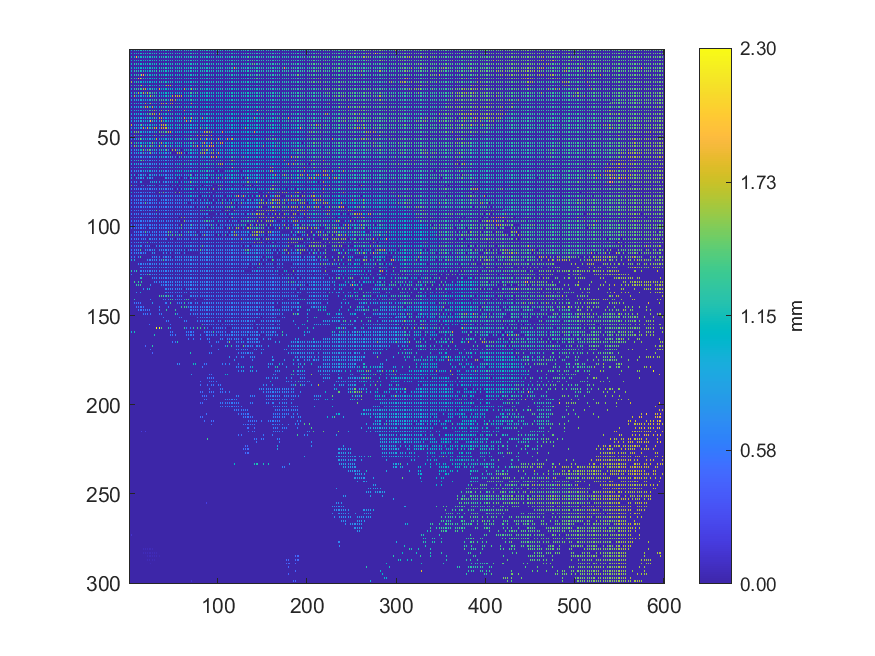

The table this chart was drawn from, first rows:
1.13574, 0, 1.13544, 0, 1.13907, 0, 1.14007, 0, 1.14466, 0, 1.14666, 0, 1.14786, 0, 1.15073, 0, 1.15354, 0, 1.15513, 0, 1.15806, 0, 1.16099, 0
0, 0, 0, 0, 0, 0, 0, 0, 0, 0, 0, 0, 0, 0, 0, 0, 0, 0, 0, 0, 0, 0, 0, 0
1.14, 0, 1.136, 0, 1.133, 0, 1.135, 0, 1.138, 0, 1.141, 0, 1.143, 0, 1.146, 0, 1.149, 0, 1.151, 0, 1.155, 0, 1.156, 0
0, 0, 0, 0, 0, 0, 0, 0, 0, 0, 0, 0, 0, 0, 0, 0, 0, 0, 0, 0, 0, 0, 0, 0
1.124, 0, 1.125, 0, 1.925, 0, 1.133, 0, 1.943, 0, 1.137, 0, 1.137, 0, 1.138, 0, 1.143, 0, 1.144, 0, 1.161, 0, 1.15, 0
0, 0, 0, 0, 0, 0, 0, 0, 0, 0, 0, 0, 0, 0, 0, 0, 0, 0, 0, 0, 0, 0, 0, 0
1.157, 0, 1.117, 0, 1.12, 0, 1.12, 0, 1.125, 0, 1.126, 0, 1.128, 0, 1.13, 0, 1.136, 0, 1.136, 0, 1.14, 0, 1.142, 0
0, 0, 0, 0, 0, 0, 0, 0, 0, 0, 0, 0, 0, 0, 0, 0, 0, 0, 0, 0, 0, 0, 0, 0
1.282, 0, 1.109, 0, 1.109, 0, 1.216, 0, 1.226, 0, 1.117, 0, 1.119, 0, 1.122, 0, 1.126, 0, 1.129, 0, 1.131, 0, 1.136, 0
0, 0, 0, 0, 0, 0, 0, 0, 0, 0, 0, 0, 0, 0, 0, 0, 0, 0, 0, 0, 0, 0, 0, 0
1.331, 0, 1.123, 0, 1.107, 0, 1.105, 0, 1.109, 0, 1.107, 0, 1.109, 0, 1.113, 0, 1.117, 0, 1.122, 0, 1.123, 0, 1.124, 0
0, 0, 0, 0, 0, 0, 0, 0, 0, 0, 0, 0, 0, 0, 0, 0, 0, 0, 0, 0, 0, 0, 0, 0
1.131, 0, 1.137, 0, 1.123, 0, 1.232, 0, 1.23, 0, 1.159, 0, 1.219, 0, 1.102, 0, 1.217, 0, 1.11, 0, 1.111, 0, 1.11, 0
0, 0, 0, 0, 0, 0, 0, 0, 0, 0, 0, 0, 0, 0, 0, 0, 0, 0, 0, 0, 0, 0, 0, 0
1.07, 0, 1.082, 0, 1.196, 0, 1.199, 0, 1.21, 0, 1.236, 0, 1.086, 0, 1.923, 0, 1.922, 0, 1.109, 0, 1.295, 0, 1.09, 0
0, 0, 0, 0, 0, 0, 0, 0, 0, 0, 0, 0, 0, 0, 0, 0, 0, 0, 0, 0, 0, 0, 0, 0
1.281, 0, 1.284, 0, 1.09, 0, 1.253, 0, 1.15, 0, 1.893, 0, 1.893, 0, 1.347, 0, 1.319, 0, 1.099, 0, 1.077, 0, 1.097, 0
0, 0, 0, 0, 0, 0, 0, 0, 0, 0, 0, 0, 0, 0, 0, 0, 0, 0, 0, 0, 0, 0, 0, 0
1.327, 0, 1.635, 0, 1.264, 0, 1.05, 0, 1.278, 0, 1.14, 0, 1.14, 0, 1.059, 0, 1.065, 0, 1.066, 0, 1.072, 0, 1.073, 0
0, 0, 0, 0, 0, 0, 0, 0, 0, 0, 0, 0, 0, 0, 0, 0, 0, 0, 0, 0, 0, 0, 0, 0
1.644, 0, 1.278, 0, 1.021, 0, 1.304, 0, 1.034, 0, 1.319, 0, 1.309, 0, 1.785, 0, 1.153, 0, 1.052, 0, 1.059, 0, 1.399, 0
0, 0, 0, 0, 0, 0, 0, 0, 0, 0, 0, 0, 0, 0, 0, 0, 0, 0, 0, 0, 0, 0, 0, 0
1.007, 0, 1.01, 0, 1.636, 0, 1.26, 0, 1.285, 0, 1.282, 0, 1.275, 0, 1.211, 0, 1.665, 0, 1.683, 0, 1.043, 0, 1.048, 0
0, 0, 0, 0, 0, 0, 0, 0, 0, 0, 0, 0, 0, 0, 0, 0, 0, 0, 0, 0, 0, 0, 0, 0
1.641, 0, 1.001, 0, 1.647, 0, 1.301, 0, 1.006, 0, 1.653, 0, 1.039, 0, 1.246, 0, 1.742, 0, 1.285, 0, 1.673, 0, 1.309, 0
0, 0, 0, 0, 0, 0, 0, 0, 0, 0, 0, 0, 0, 0, 0, 0, 0, 0, 0, 0, 0, 0, 0, 0
0.9882, 0, 0.9889, 0, 1.631, 0, 1.653, 0, 0.9964, 0, 1.002, 0, 1.002, 0, 1.003, 0, 1.006, 0, 1.047, 0, 1.331, 0, 1.046, 0
0, 0, 0, 0, 0, 0, 0, 0, 0, 0, 0, 0, 0, 0, 0, 0, 0, 0, 0, 0, 0, 0, 0, 0
1.057, 0, 0.9813, 0, 0.9877, 0, 0.986, 0, 0.9881, 0, 0.9928, 0, 0.995, 0, 0.997, 0, 0.9991, 0, 1, 0, 1.002, 0, 1.005, 0
0, 0, 0, 0, 0, 0, 0, 0, 0, 0, 0, 0, 0, 0, 0, 0, 0, 0, 0, 0, 0, 0, 0, 0
1.631, 0, 0.97, 0, 1.208, 0, 1.209, 0, 0.9986, 0, 0.9911, 0, 0.9841, 0, 0.991, 0, 0.9942, 0, 1.732, 0, 1.075, 0, 1.005, 0
0, 0, 0, 0, 0, 0, 0, 0, 0, 0, 0, 0, 0, 0, 0, 0, 0, 0, 0, 0, 0, 0, 0, 0
0.9807, 0, 0.9831, 0, 1.002, 0, 0.9771, 0, 0.9715, 0, 0.9783, 0, 0.9774, 0, 1.134, 0, 1.273, 0, 1.672, 0, 1.672, 0, 1.184, 0
0, 0, 0, 0, 0, 0, 0, 0, 0, 0, 0, 0, 0, 0, 0, 0, 0, 0, 0, 0, 0, 0, 0, 0
1.007, 0, 1.024, 0, 1.037, 0, 0.9903, 0, 1.019, 0, 1.022, 0, 1.023, 0, 1.072, 0, 1.127, 0, 1.008, 0, 0.9923, 0, 1.375, 0
0, 0, 0, 0, 0, 0, 0, 0, 0, 0, 0, 0, 0, 0, 0, 0, 0, 0, 0, 0, 0, 0, 0, 0
1.026, 0, 0.9893, 0, 1.011, 0, 0.9923, 0, 1.022, 0, 1.01, 0, 1.026, 0, 1.012, 0, 0.9837, 0, 1.058, 0, 1.341, 0, 1.34, 0
0, 0, 0, 0, 0, 0, 0, 0, 0, 0, 0, 0, 0, 0, 0, 0, 0, 0, 0, 0, 0, 0, 0, 0
0.9175, 0, 0.9178, 0, 0.987, 0, 0.9904, 0, 0.9218, 0, 0.994, 0, 0.9949, 0, 1.006, 0, 0.9983, 0, 0.9547, 0, 1.237, 0, 0.9635, 0
0, 0, 0, 0, 0, 0, 0, 0, 0, 0, 0, 0, 0, 0, 0, 0, 0, 0, 0, 0, 0, 0, 0, 0
0.911, 0, 0.9699, 0, 0.9083, 0, 0.9121, 0, 0.9162, 0, 0.9177, 0, 1.136, 0, 0.9327, 0, 0.939, 0, 1.054, 0, 1.117, 0, 0.9476, 0
0, 0, 0, 0, 0, 0, 0, 0, 0, 0, 0, 0, 0, 0, 0, 0, 0, 0, 0, 0, 0, 0, 0, 0
1.686, 0, 1.711, 0, 1.106, 0, 0.9082, 0, 0.9393, 0, 0.912, 0, 0.94, 0, 1.493, 0, 1.05, 0, 0.9745, 0, 0.9329, 0, 1.122, 0
0, 0, 0, 0, 0, 0, 0, 0, 0, 0, 0, 0, 0, 0, 0, 0, 0, 0, 0, 0, 0, 0, 0, 0
0.8804, 0, 0.8816, 0, 0.9005, 0, 0.8972, 0, 1.009, 0, 1.01, 0, 0.9129, 0, 0.9269, 0, 1.742, 0, 0.9447, 0, 1.768, 0, 0.9971, 0
0, 0, 0, 0, 0, 0, 0, 0, 0, 0, 0, 0, 0, 0, 0, 0, 0, 0, 0, 0, 0, 0, 0, 0
0.9512, 0, 1.054, 0, 1.447, 0, 1.484, 0, 1.441, 0, 1.469, 0, 1.002, 0, 0.9917, 0, 1.004, 0, 0.9851, 0, 1.012, 0, 0.9358, 0
0, 0, 0, 0, 0, 0, 0, 0, 0, 0, 0, 0, 0, 0, 0, 0, 0, 0, 0, 0, 0, 0, 0, 0
1.02, 0, 0.9886, 0, 0.8737, 0, 1.634, 0, 0.9809, 0, 1.181, 0, 1.191, 0, 1.194, 0, 0.8731, 0, 1.062, 0, 1.021, 0, 0.9084, 0
0, 0, 0, 0, 0, 0, 0, 0, 0, 0, 0, 0, 0, 0, 0, 0, 0, 0, 0, 0, 0, 0, 0, 0
0.9315, 0, 0.8326, 0, 0.9106, 0, 0.9145, 0, 0.8593, 0, 1.193, 0, 1.551, 0, 1.054, 0, 1.001, 0, 1.062, 0, 1.05, 0, 0.9438, 0
0, 0, 0, 0, 0, 0, 0, 0, 0, 0, 0, 0, 0, 0, 0, 0, 0, 0, 0, 0, 0, 0, 0, 0
1.548, 0, 1.553, 0, 1.319, 0, 1.043, 0, 1.341, 0, 1.036, 0, 0.9819, 0, 1.032, 0, 1.047, 0, 1.047, 0, 1.108, 0, 1.056, 0
0, 0, 0, 0, 0, 0, 0, 0, 0, 0, 0, 0, 0, 0, 0, 0, 0, 0, 0, 0, 0, 0, 0, 0
0.9326, 0, 0.7832, 0, 1.355, 0, 1.6, 0, 1.357, 0, 1.001, 0, 1.001, 0, 1.531, 0, 1.088, 0, 1.476, 0, 1.112, 0, 0.8459, 0
0, 0, 0, 0, 0, 0, 0, 0, 0, 0, 0, 0, 0, 0, 0, 0, 0, 0, 0, 0, 0, 0, 0, 0
0.7736, 0, 0.7742, 0, 0.9507, 0, 0.7746, 0, 0.7732, 0, 1.048, 0, 1.083, 0, 1.096, 0, 1.584, 0, 0.7878, 0, 1.457, 0, 1.448, 0
0, 0, 0, 0, 0, 0, 0, 0, 0, 0, 0, 0, 0, 0, 0, 0, 0, 0, 0, 0, 0, 0, 0, 0
0.9673, 0, 0.9093, 0, 0.7622, 0, 0.7657, 0, 0.764, 0, 1.072, 0, 0.7694, 0, 0.7754, 0, 1.277, 0, 0.7786, 0, 0.7795, 0, 0.7804, 0
0, 0, 0, 0, 0, 0, 0, 0, 0, 0, 0, 0, 0, 0, 0, 0, 0, 0, 0, 0, 0, 0, 0, 0
0.7507, 0, 0.7519, 0, 0.754, 0, 0.7552, 0, 0.7586, 0, 0.7644, 0, 0.7668, 0, 0.7694, 0, 0.7738, 0, 0.7735, 0, 0.7767, 0, 0.7785, 0
... 239 more rows
